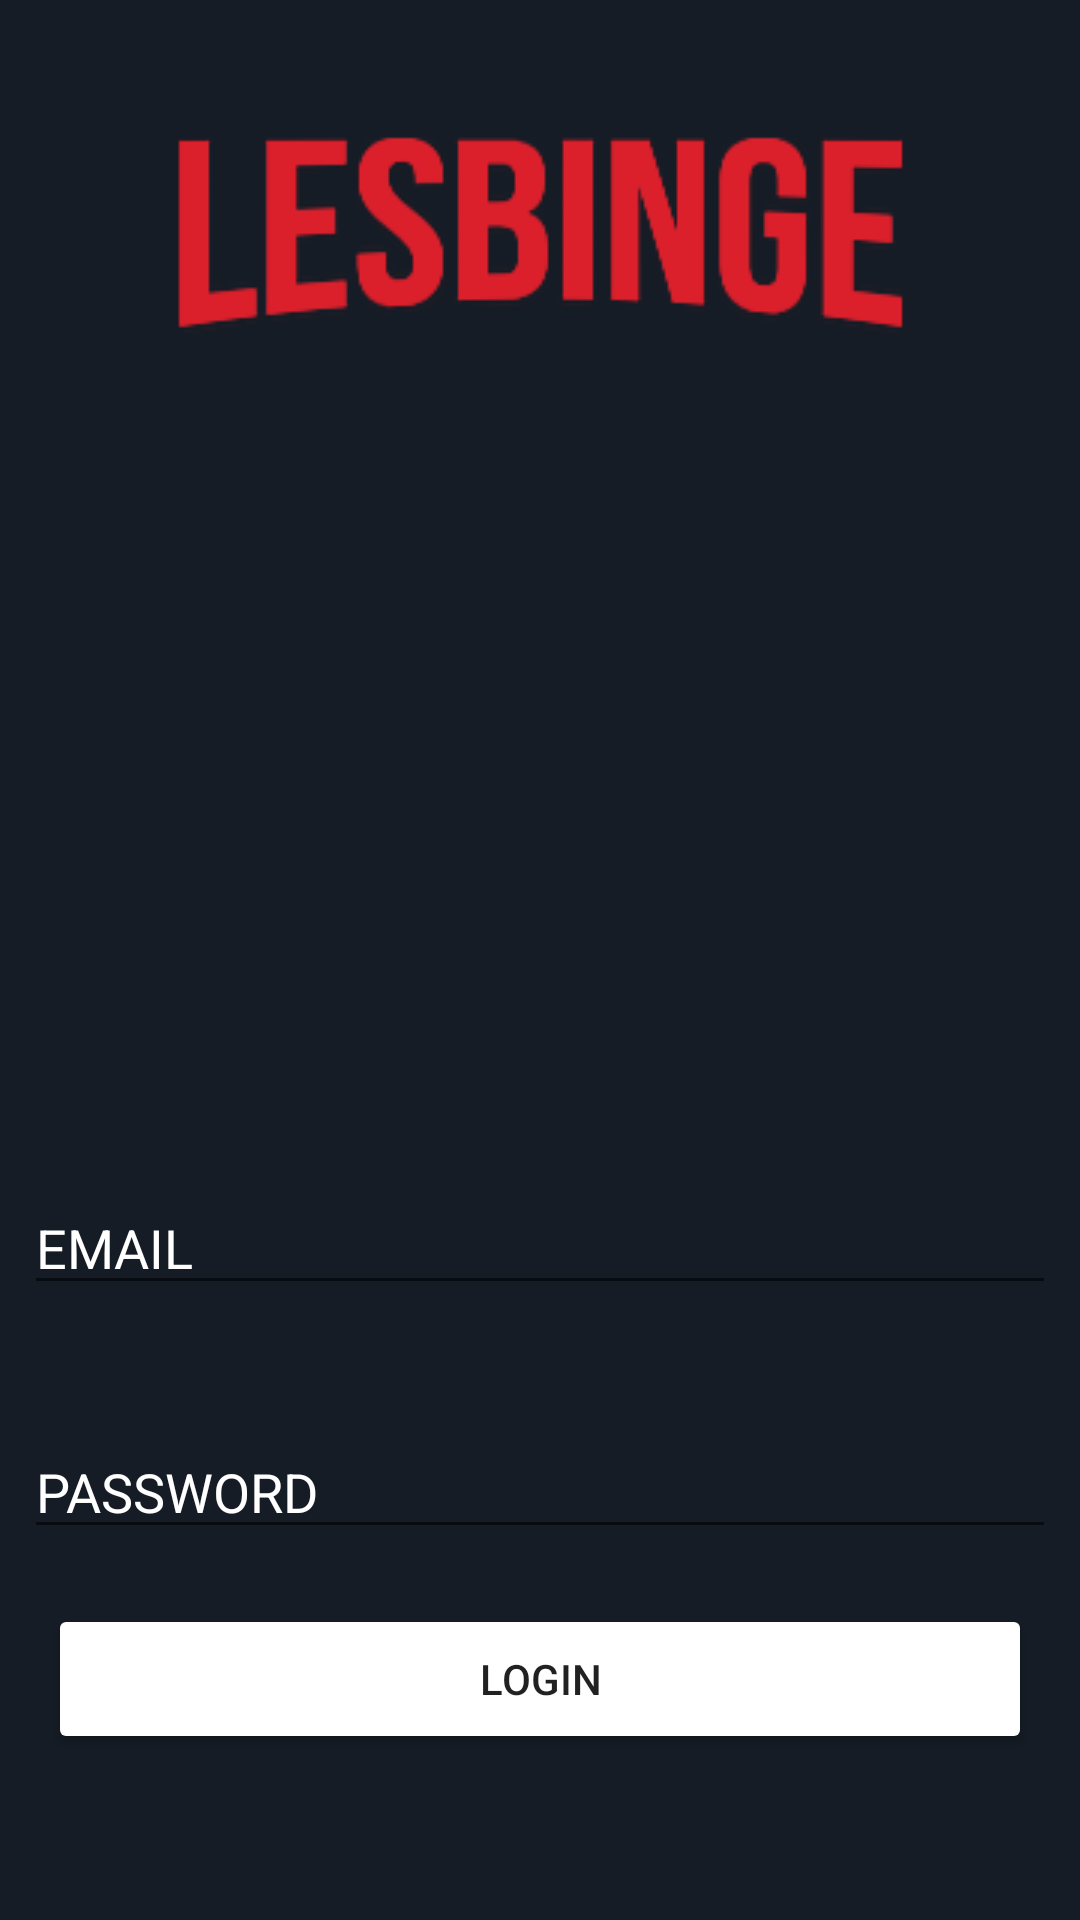

Android layout source for this screen:
<!-- AndroidManifest.xml: application theme Theme.LesBinge -->
<!-- res/layout/activity_login.xml -->
<?xml version="1.0" encoding="utf-8"?>
<androidx.constraintlayout.widget.ConstraintLayout xmlns:android="http://schemas.android.com/apk/res/android"
    xmlns:app="http://schemas.android.com/apk/res-auto"
    xmlns:tools="http://schemas.android.com/tools"
    android:layout_width="match_parent"
    android:layout_height="match_parent"
    tools:context=".Login"
    android:background="@color/colorPrimary">

    <ImageView
        android:id="@+id/login_logo"
        android:layout_width="wrap_content"
        android:layout_height="wrap_content"
        android:layout_marginTop="36dp"
        android:transitionName="sharedNameLogo"
        app:layout_constraintEnd_toEndOf="parent"
        app:layout_constraintStart_toStartOf="parent"
        app:layout_constraintTop_toTopOf="parent"
        app:srcCompat="@drawable/splash" />

    <ImageView
        android:id="@+id/profile_image"
        android:layout_width="200dp"
        android:layout_height="200dp"
        app:layout_constraintBottom_toBottomOf="parent"
        app:layout_constraintEnd_toEndOf="parent"
        app:layout_constraintStart_toStartOf="parent"
        app:layout_constraintTop_toBottomOf="@+id/login_logo"
        app:layout_constraintVertical_bias="0.100000024"
        tools:src="@tools:sample/avatars" />

    <EditText
        android:id="@+id/login_email"
        android:layout_width="match_parent"
        android:layout_height="wrap_content"
        android:layout_marginTop="40dp"
        android:layout_marginHorizontal="8dp"
        android:ems="10"
        android:hint="EMAIL"
        android:inputType="textEmailAddress"
        android:textColor="@color/white"
        android:textColorHint="@color/white"
        app:layout_constraintEnd_toEndOf="parent"
        app:layout_constraintHorizontal_bias="0.497"
        app:layout_constraintStart_toStartOf="parent"
        app:layout_constraintTop_toBottomOf="@+id/profile_image" />

    <EditText
        android:id="@+id/login_password"
        android:layout_width="match_parent"
        android:layout_height="wrap_content"
        android:layout_marginTop="40dp"
        android:layout_marginHorizontal="8dp"
        android:ems="10"
        android:inputType="textPassword"
        android:textColor="@color/white"
        android:hint="PASSWORD"
        android:textColorHint="@color/white"
        app:layout_constraintEnd_toEndOf="parent"
        app:layout_constraintStart_toStartOf="parent"
        app:layout_constraintTop_toBottomOf="@+id/login_email" />

    <Button
        android:id="@+id/button"
        android:layout_width="match_parent"
        android:layout_height="50dp"
        android:backgroundTint="@color/text_bg_blue"
        android:layout_marginHorizontal="16dp"
        android:text="Login"
        app:layout_constraintBottom_toBottomOf="parent"
        app:layout_constraintEnd_toEndOf="parent"
        app:layout_constraintHorizontal_bias="0.498"
        app:layout_constraintStart_toStartOf="parent"
        app:layout_constraintTop_toBottomOf="@+id/login_password"
        app:layout_constraintVertical_bias="0.251" />
</androidx.constraintlayout.widget.ConstraintLayout>
<!-- resources referenced by this layout -->
<resources>
  <color name="colorPrimary">#151c25</color>
  <color name="white">#FFFFFFFF</color>
  <!-- drawable splash: png bitmap (drawable, 19339 bytes) -->
  <style name="Theme.LesBinge" parent="Theme.MaterialComponents.DayNight.DarkActionBar">
          
          <item name="colorPrimary">@color/purple_500</item>
          <item name="colorPrimaryVariant">@color/purple_700</item>
          <item name="colorOnPrimary">@color/white</item>
          
          <item name="colorSecondary">@color/teal_200</item>
          <item name="colorSecondaryVariant">@color/teal_700</item>
          <item name="colorOnSecondary">@color/black</item>
          
          <item name="android:statusBarColor" tools:targetApi="l">?attr/colorPrimaryVariant</item>
          
      </style>
  <color name="purple_500">#FF6200EE</color>
  <color name="purple_700">#FF3700B3</color>
  <color name="teal_200">#FF03DAC5</color>
  <color name="teal_700">#FF018786</color>
  <color name="black">#FF000000</color>
</resources>
